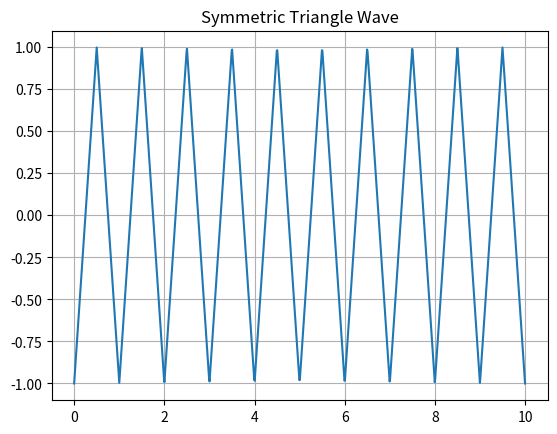

Write Python code to recreate this figure.
import numpy as np
import matplotlib.pyplot as plt
import scipy as sp


def symmetric_triangle_wave(t, T):
    """Generate a symmetric triangle wave.

    Parameters:
    t (array-like): Time values.
    T (float): Period of the triangle wave.

    Returns:
    array-like: Symmetric triangle wave values.
    """
    return 2 * np.abs(2 * (t / T - np.floor(t / T + 0.5))) - 1

#def fourier_periodfinding(t, y, T, N=10): for any periodic function


def fourier_periodfinding(t, y, T, N=10):
    """Find the period of a periodic function using Fourier analysis.

    Parameters:
    t (array-like): Time values.
    y (array-like): Function values.
    T (float): Period of the function.
    N (int): Number of Fourier coefficients to compute.

    Returns:
    float: Estimated period of the function.
    """
    # Compute the Fourier coefficients
    a0 = np.mean(y)
    a = np.zeros(N)
    b = np.zeros(N)
    
    for n in range(1, N + 1):
        a[n - 1] = (2 / len(t)) * np.sum(y * np.cos(2 * np.pi * n * t / T))
        b[n - 1] = (2 / len(t)) * np.sum(y * np.sin(2 * np.pi * n * t / T))

    # Estimate the period using the first harmonic
    period_estimate = 2 * np.pi / np.sqrt(a[0]**2 + b[0]**2)

    return period_estimate

#apply to symmetric triangle wave
T = 1
t = np.linspace(0, 10, 1000)
y = symmetric_triangle_wave(t, T)
plt.plot(t, y)
plt.title("Symmetric Triangle Wave")
plt.grid()
plt.show()
period_estimate = fourier_periodfinding(t, y, T, N=100)
print(f"Estimated period: {period_estimate:.4f}")
